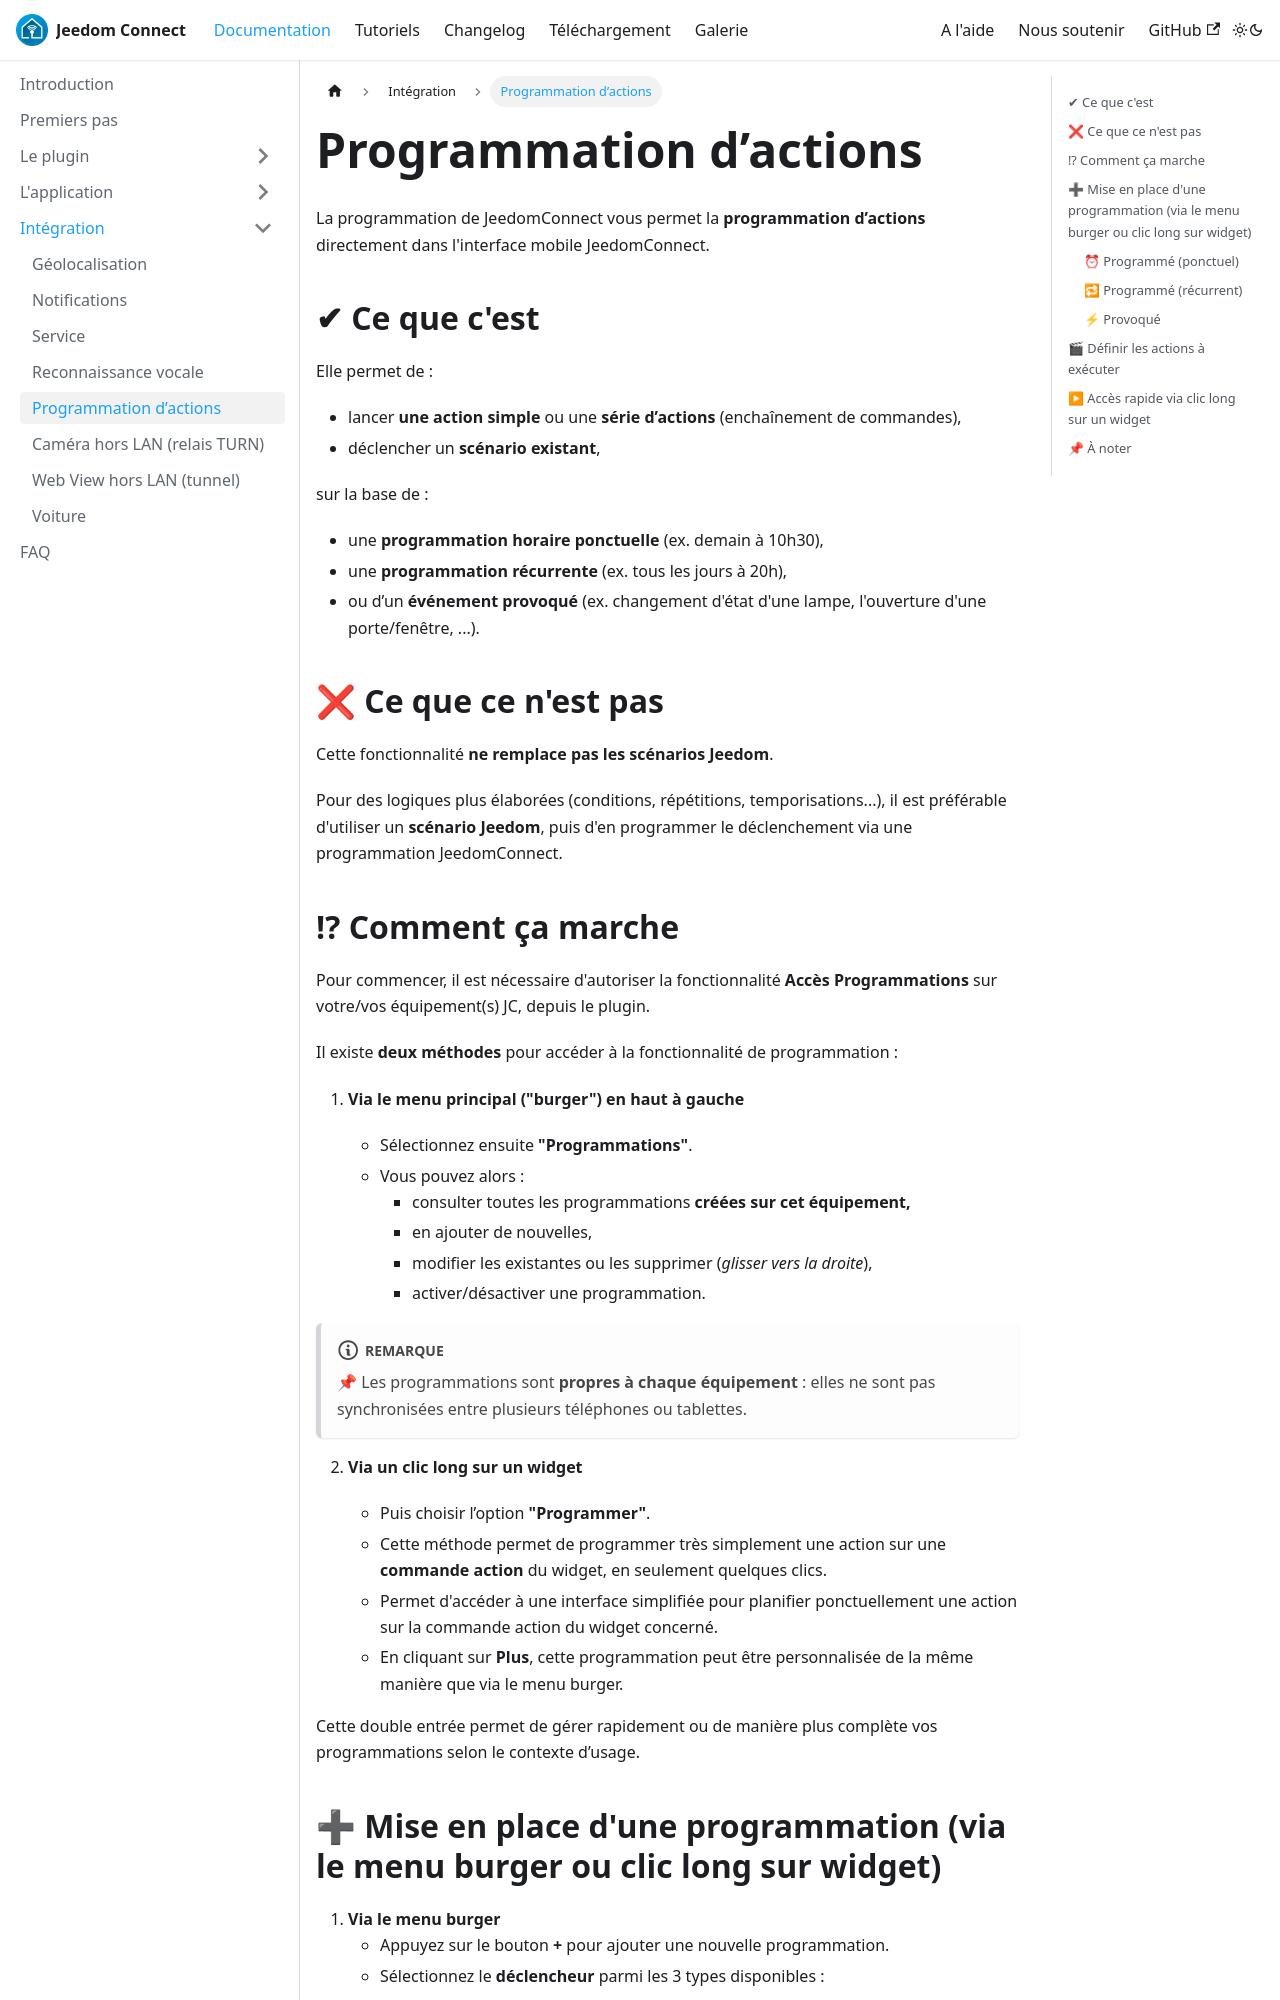

repository: JeedomConnect-Team/jc-doc · page: docs/documentation/integration/programmation.html · generator: docusaurus

---
sidebar_position: 5
---

# Programmation d’actions

La programmation de JeedomConnect vous permet la **programmation d’actions** directement dans l'interface mobile JeedomConnect.

## ✔ Ce que c'est

Elle permet de :

- lancer **une action simple** ou une **série d’actions** (enchaînement de commandes),
- déclencher un **scénario existant**,

sur la base de :

- une **programmation horaire ponctuelle** (ex. demain à 10h30),
- une **programmation récurrente** (ex. tous les jours à 20h),
- ou d’un **événement provoqué** (ex. changement d'état d'une lampe, l'ouverture d'une porte/fenêtre, ...).

## ❌ Ce que ce n'est pas

Cette fonctionnalité **ne remplace pas les scénarios Jeedom**.

Pour des logiques plus élaborées (conditions, répétitions, temporisations...), il est préférable d'utiliser un **scénario Jeedom**, puis d'en programmer le déclenchement via une programmation JeedomConnect.

## ⁉ Comment ça marche

Pour commencer, il est nécessaire d'autoriser la fonctionnalité **Accès Programmations** sur votre/vos équipement(s) JC, depuis le plugin.  

Il existe **deux méthodes** pour accéder à la fonctionnalité de programmation :

1. **Via le menu principal ("burger") en haut à gauche**

   - Sélectionnez ensuite **"Programmations"**.
   - Vous pouvez alors :
     - consulter toutes les programmations **créées sur cet équipement,**
     - en ajouter de nouvelles,
     - modifier les existantes ou les supprimer (*glisser vers la droite*),
     - activer/désactiver une programmation.

:::note
📌 Les programmations sont **propres à chaque équipement** : elles ne sont pas synchronisées entre plusieurs téléphones ou tablettes.
:::

2. **Via un clic long sur un widget**

   - Puis choisir l’option **"Programmer"**.
   - Cette méthode permet de programmer très simplement une action sur une **commande action** du widget, en seulement quelques clics.
   - Permet d'accéder à une interface simplifiée pour planifier ponctuellement une action sur la commande action du widget concerné.
   - En cliquant sur **Plus**, cette programmation peut être personnalisée de la même manière que via le menu burger.

Cette double entrée permet de gérer rapidement ou de manière plus complète vos programmations selon le contexte d’usage.
